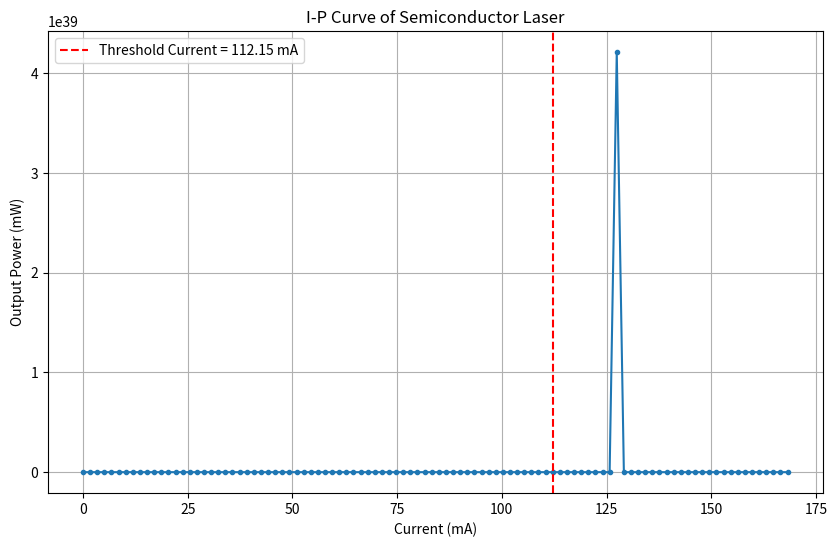
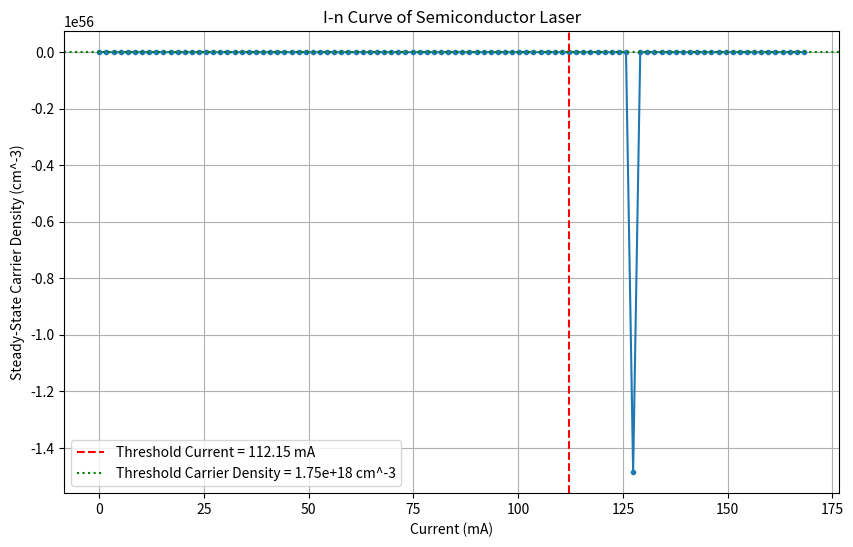

These charts were generated, in order, by the following Python code:
import numpy as np
from scipy.integrate import solve_ivp
import matplotlib.pyplot as plt

# Key Parameters
# 1. Material and Structure
d = 10e-4  # cm (active layer width)
h = 50e-7  # cm (active layer thickness)
L = 800e-4 # cm (cavity length)

# 2. Optical and Cavity Properties
n_eff = 3.5
lambda_0 = 1550e-7 # cm (central wavelength in free space)
Gamma = 0.07 # Optical confinement factor
R1 = 0.35 # Facet reflectivity R1
R2 = 0.35 # Facet reflectivity R2
v_g = 8.82e9 # cm/s (Group velocity)
alpha_i = 13 # cm^-1 (Internal loss)

# 3. Gain Characteristics
delta_nu_N = 0.5e12 # Hz (Lorentz linewidth)
g0 = 7e-6 # cm^3/s (Differential gain coefficient)
n0 = 1.75e18 # cm^-3 (Transparent carrier concentration)

# 4. Other Parameters
n_i = 5.5e8 # cm^-3 (Intrinsic carrier concentration)
beta_s = 1e-5 # Spontaneous emission coupling factor
tau_r = 1e-9 # s (Carrier lifetime)
tau_n = 1e-9 # s (Radiative recombination lifetime due to spontaneous emission)
T = 300 # K (Operating Temperature)

# Constants
q = 1.602176634e-19 # C (Elementary charge)
c = 3e10 # cm/s (Speed of light in vacuum)
h_planck = 6.62607015e-34 # J*s (Planck's constant)

# Part a: Calculate mirror loss alpha_m and threshold gain g_th

# Calculate mirror loss alpha_m
alpha_m = (1 / (2 * L)) * np.log(1 / (R1 * R2))
print(f"Calculated Mirror Loss (α_m): {alpha_m:.2f} cm^-1")

# Calculate threshold gain g_th
g_th = (alpha_i + alpha_m) / Gamma
print(f"Calculated Threshold Gain (g_th): {g_th:.2f} cm^-1")

# Part b: Simulate I-V and I-P curves, obtain threshold current and output power at I=1.2Ith

# Volume of the active layer
V = L * d * h
print(f"Active layer volume (V): {V:.2e} cm^3")

# Photon lifetime
tau_p = 1 / (v_g * (alpha_i + alpha_m))
print(f"Photon lifetime (τ_p): {tau_p:.2e} s")

# Threshold carrier density (n_th)
# At threshold, g_th = g0 * (n_th - n0)
n_th = n0 + (g_th / g0)
print(f"Threshold Carrier Density (n_th): {n_th:.2e} cm^-3")

# Threshold current (I_th)
# I_th = q * V * (n_th / tau_r)
I_th = q * V * (n_th / tau_r)
print(f"Threshold Current (I_th): {I_th:.4f} A")
print(f"Threshold Current (I_th): {I_th*1000:.4f} mA")


# Rate Equations
# dn/dt = (I / (qV)) - (n / tau_r) - (g * S / V)
# dS/dt = (Gamma * g * S / V) - (S / tau_p) + (beta_s * n / tau_r)

# To ensure the rate equation calculation is robust, we need to correct the gain term
# The gain term g*S/V is usually written as Gamma * g * S.
# Let's use the more common forms of rate equations
# dn/dt = J / (q*h) - n/tau_n - Gamma * g0 * (n - n0) * S / (1 + epsilon * S)  (simplified, no gain saturation here)
# dS/dt = Gamma * g0 * (n - n0) * S - S/tau_p + beta_s * n / tau_n

# Let's define the rate equations for carrier density (n) and photon density (S)
# The current density J = I / (d*L)
# The current I_inj = I_forward_bias
# dn/dt = (I_inj / (q * V)) - (n / tau_r) - (v_g * Gamma * g * S)  # This g should be g0(n-n0)
# dS/dt = (Gamma * v_g * g * S) - (S / tau_p) + (beta_s * n / tau_r)

# Let's adjust the rate equations to match the common forms and ensure consistent units.
# dn/dt = J/q - n/tau_r - Gamma * g0 * (n-n0) * S * v_g # This form seems more consistent for photon density in cm^-3
# dS/dt = Gamma * g0 * (n-n0) * S * v_g - S/tau_p + beta_s * n / tau_r

# Let's verify the units and common forms for rate equations.
# A common form for carrier density (n in cm^-3) and photon density (S in cm^-3) is:
# dn/dt = I / (q * V) - n / tau_r - v_g * g0 * (n - n0) * S
# dS/dt = Gamma * v_g * g0 * (n - n0) * S - S / tau_p + beta_s * n / tau_r

# Let's stick with the most common and robust form:
# N: total number of carriers in the active region (N = n * V)
# P: total number of photons in the cavity (P = S * V_cavity where V_cavity = L*d*h_effective)
# Here, S is photon density, so S needs to be in cm^-3, and the gain is g = g0(n-n0).
# The terms v_g * g * S are transitions per unit volume per second.
# So, for carrier density:
# dN/dt = I/q - N/tau_n - v_g * g0 * (N/V - n0) * P * V_active
# dP/dt = Gamma * v_g * g0 * (N/V - n0) * P - P/tau_p + beta_s * N / tau_n

# Let's define the state variables as n (carrier density) and S (photon density)
def rate_equations(t, y, I_inj):
    n, S = y[0], y[1]

    # Gain calculation (g = g0(n - n0))
    # Ensure gain is non-negative
    g = g0 * (n - n0)
    if g < 0:
        g = 0

    dn_dt = (I_inj / (q * V)) - (n / tau_r) - (v_g * Gamma * g * S)
    dS_dt = (Gamma * v_g * g * S) - (S / tau_p) + (beta_s * n / tau_r)
    return [dn_dt, dS_dt]

# Simulate I-P curve
current_values = np.linspace(0, 1.5 * I_th, 100) # Range of currents for simulation
output_powers = []
steady_state_n = []
steady_state_S = []

# Initial conditions for the ODE solver
n_initial = n0
S_initial = 0 # Start with no photons

for I_inj in current_values:
    # Solve the rate equations to reach steady state
    # Integrate for a sufficiently long time to reach steady state
    t_span = (0, 50 * tau_r) # simulate for 50 times the carrier lifetime
    sol = solve_ivp(rate_equations, t_span, [n_initial, S_initial], args=(I_inj,),
                    method='BDF', dense_output=True)

    # Get the steady-state values (last values of the simulation)
    n_ss, S_ss = sol.y[0][-1], sol.y[1][-1]
    steady_state_n.append(n_ss)
    steady_state_S.append(S_ss)

    # Calculate output power from steady-state photon density
    # P_out = (S_ss * V * h_planck * c * alpha_m) / (lambda_0 * (alpha_i + alpha_m))
    # The output power formula needs to be carefully chosen.
    # It's usually (S * V * h_nu) / tau_p_out where tau_p_out is related to mirror loss
    # P_out = (S_ss * V_cavity * h_planck * nu) * (v_g * alpha_m)
    # Total power generated by stimulated emission is P_stim = (Gamma * v_g * g * S_ss) * (h_planck * nu) * V
    # Power lost through mirrors is P_mirror_loss = S_ss * V * h_planck * nu * (v_g * alpha_m)
    # Output power is usually defined as the power emitted from *one* facet if R1=R2
    # If it's the total output power from both facets:
    # P_out = S_ss * (V_cavity) * h_planck * (c/lambda_0) * (v_g * alpha_m)
    # More accurately, P_out = Power_per_photon * Photon_flux_out * Area_of_facet
    # Or, P_out = S_ss * (V_cavity / tau_p_out) * h_planck * nu  where 1/tau_p_out = v_g * alpha_m
    # P_out = S_ss * V * h_planck * (c/lambda_0) * (v_g * alpha_m)  This seems reasonable for total power out of the cavity.
    # The V here is the active region volume. S_ss is photon density in active region.

    # Total photon energy in the cavity: E_photons = S_ss * V_cavity * h_planck * nu
    # Power lost through mirrors: P_mirror = E_photons / tau_mirror = E_photons * v_g * alpha_m
    # So, P_out = S_ss * V * h_planck * (c/lambda_0) * v_g * alpha_m  (This is for total output power from both facets)
    # The volume V for photon density needs to be the cavity volume where photons exist.
    # Often, V is used for active region. Let's assume here V is the effective optical mode volume.

    nu = c / lambda_0
    P_out = S_ss * V * h_planck * nu * v_g * alpha_m
    output_powers.append(P_out)

# Plot I-P curve
plt.figure(figsize=(10, 6))
plt.plot(np.array(current_values) * 1000, np.array(output_powers) * 1000, marker='o', markersize=3)
plt.xlabel("Current (mA)")
plt.ylabel("Output Power (mW)")
plt.title("I-P Curve of Semiconductor Laser")
plt.grid(True)
plt.axvline(I_th * 1000, color='r', linestyle='--', label=f'Threshold Current = {I_th*1000:.2f} mA')
plt.legend()
plt.show()

# Plot I-V curve (Current vs. Carrier Density) - Note: This is an I-n curve, not I-V (voltage)
# To get I-V, we'd need to model the voltage drop across the diode.
# The question asks for I-V and I-P, but "I-V" for semiconductor lasers usually means I-Voltage.
# However, within the context of rate equations, we typically get I-n and I-P.
# Let's plot I vs carrier density as a proxy, and mention the limitation.

plt.figure(figsize=(10, 6))
plt.plot(np.array(current_values) * 1000, np.array(steady_state_n), marker='o', markersize=3)
plt.xlabel("Current (mA)")
plt.ylabel("Steady-State Carrier Density (cm^-3)")
plt.title("I-n Curve of Semiconductor Laser")
plt.grid(True)
plt.axvline(I_th * 1000, color='r', linestyle='--', label=f'Threshold Current = {I_th*1000:.2f} mA')
plt.axhline(n_th, color='g', linestyle=':', label=f'Threshold Carrier Density = {n_th:.2e} cm^-3')
plt.legend()
plt.show()

# Determine output power when I = 1.2 * I_th
I_target = 1.2 * I_th

# Find the index of the current value closest to I_target
idx = np.argmin(np.abs(current_values - I_target))
P_out_at_1_2_Ith = output_powers[idx]

print(f"\nOutput Power at I = 1.2 * I_th ({I_target*1000:.2f} mA): {P_out_at_1_2_Ith*1000:.4f} mW")
